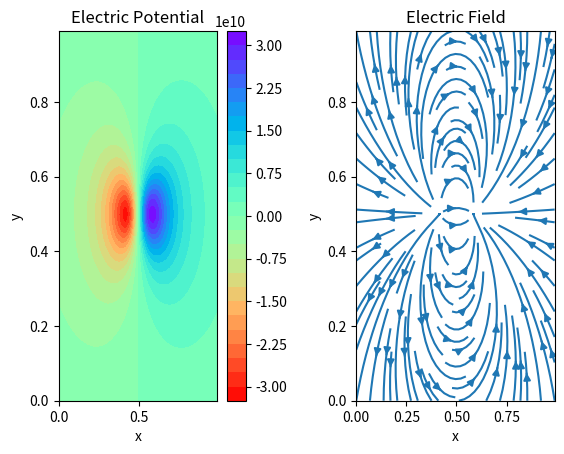

This chart was generated by the following Python code:
# -*- coding: utf-8 -*-
"""
Created on Wed Sep 21 17:35:05 2022

@author: wwang3
"""

import numpy as np
import matplotlib.pyplot as plt


# define fucntion of electric potential
def Phi(x,y):
    q1=1.0
    q2=-1.0
    d=0.1 # distance between two points
    side=1.0 # length of square
    x1=side/2+d/2 # first charge
    y1=side/2
    x2=side/2-d/2 # second charge
    y2=side/2
    epsilon0=8.85*10**(-12)
    r1=np.sqrt((x-x1)**2+(y-y1)**2+0.01) # 0.01 is for r1 not equalls 0
    r2=np.sqrt((x-x2)**2+(y-y2)**2+0.01) # 0.01 is for r2 not equalls 0
    return q1/(4*np.pi*epsilon0*r1)+q2/(4*np.pi*epsilon0*r2)

side=1.0 # length of the square
h=0.01 # separation of the side
points=int(side/h) # space points
x=np.arange(0,side,h) # array for x
y=x                   # array for y
X,Y=np.meshgrid(x,y)  # 2D array for x y

# draw the figure of electric potential
plt.subplots_adjust(left=None,bottom=None,right=None,top=None,wspace=0.5,hspace=0.15)
plt.subplot(1,2,1)
plt.contourf(X,Y,Phi(X,Y),30,cmap="rainbow_r")
plt.colorbar()
plt.xlabel("x")
plt.ylabel("y")
plt.title("Electric Potential")

# calculate the electric field
Ex=np.empty([points,points],float) # 2D array for Ex
Ey=np.empty([points,points],float) # 2D array for Ey
for i in range(points): # sweep every (x,y) points
    y=h*i
    for j in range(points):
        x=h*j
        Ex[i,j]=(Phi(x+h/2,y)-Phi(x-h/2,y))/h
        Ey[i,j]=(Phi(x,y+h/2)-Phi(x,y-h/2))/h
        
# draw the figure of electric field
plt.subplot(1,2,2)
plt.streamplot(X,Y,Ex,Ey,density=1)
plt.xlabel("x")
plt.ylabel("y")
plt.title("Electric Field")
plt.show()
